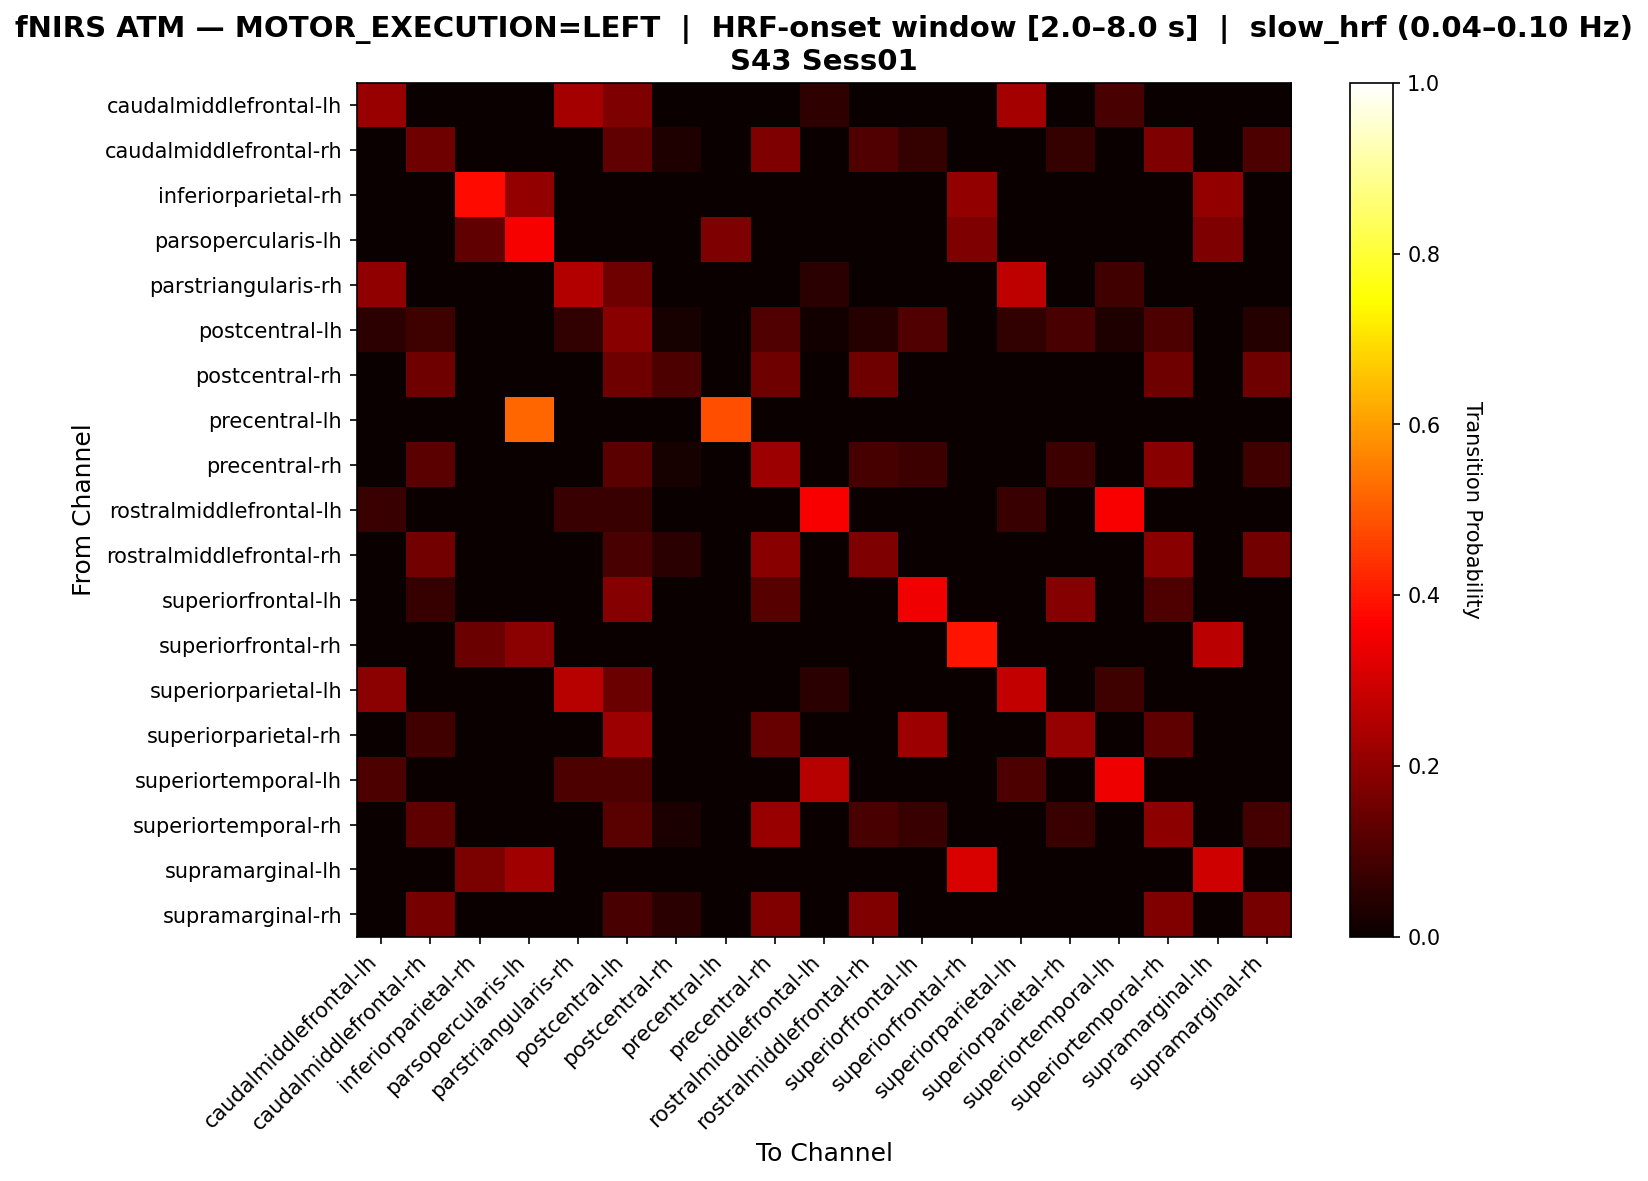

The file beside this chart, header and first rows:
, caudalmiddlefrontal-lh, caudalmiddlefrontal-rh, inferiorparietal-rh, parsopercularis-lh, parstriangularis-rh, postcentral-lh, postcentral-rh, precentral-lh, precentral-rh, rostralmiddlefrontal-lh, rostralmiddlefrontal-rh, superiorfrontal-lh, superiorfrontal-rh, superiorparietal-lh, superiorparietal-rh, superiortemporal-lh, superiortemporal-rh, supramarginal-lh, supramarginal-rh
caudalmiddlefrontal-lh, 0.2115, 0.0, 0.0, 0.0, 0.2308, 0.1731, 0.0, 0.0, 0.0, 0.05769, 0.0, 0.0, 0.0, 0.2308, 0.0, 0.09615, 0.0, 0.0, 0.0
caudalmiddlefrontal-rh, 0.0, 0.1522, 0.0, 0.0, 0.0, 0.1304, 0.03261, 0.0, 0.1739, 0.0, 0.1087, 0.06522, 0.0, 0.0, 0.06522, 0.0, 0.1739, 0.0, 0.09783
inferiorparietal-rh, 0.0, 0.0, 0.3793, 0.2069, 0.0, 0.0, 0.0, 0.0, 0.0, 0.0, 0.0, 0.0, 0.2069, 0.0, 0.0, 0.0, 0.0, 0.2069, 0.0
parsopercularis-lh, 0.0, 0.0, 0.129, 0.3548, 0.0, 0.0, 0.0, 0.172, 0.0, 0.0, 0.0, 0.0, 0.172, 0.0, 0.0, 0.0, 0.0, 0.172, 0.0
parstriangularis-rh, 0.2, 0.0, 0.0, 0.0, 0.25, 0.15, 0.0, 0.0, 0.0, 0.05, 0.0, 0.0, 0.0, 0.2667, 0.0, 0.08333, 0.0, 0.0, 0.0
postcentral-lh, 0.05369, 0.08054, 0.0, 0.0, 0.0604, 0.1879, 0.02013, 0.0, 0.1074, 0.01342, 0.04027, 0.1074, 0.0, 0.0604, 0.09396, 0.03356, 0.1007, 0.0, 0.04027
postcentral-rh, 0.0, 0.15, 0.0, 0.0, 0.0, 0.15, 0.1, 0.0, 0.15, 0.0, 0.15, 0.0, 0.0, 0.0, 0.0, 0.0, 0.15, 0.0, 0.15
precentral-lh, 0.0, 0.0, 0.0, 0.5161, 0.0, 0.0, 0.0, 0.4839, 0.0, 0.0, 0.0, 0.0, 0.0, 0.0, 0.0, 0.0, 0.0, 0.0, 0.0
precentral-rh, 0.0, 0.1212, 0.0, 0.0, 0.0, 0.1212, 0.02273, 0.0, 0.2197, 0.0, 0.09091, 0.07576, 0.0, 0.0, 0.07576, 0.0, 0.1894, 0.0, 0.08333
rostralmiddlefrontal-lh, 0.07143, 0.0, 0.0, 0.0, 0.07143, 0.07143, 0.0, 0.0, 0.0, 0.3571, 0.0, 0.0, 0.0, 0.07143, 0.0, 0.3571, 0.0, 0.0, 0.0
rostralmiddlefrontal-rh, 0.0, 0.1562, 0.0, 0.0, 0.0, 0.09375, 0.04688, 0.0, 0.1875, 0.0, 0.1719, 0.0, 0.0, 0.0, 0.0, 0.0, 0.1875, 0.0, 0.1562
superiorfrontal-lh, 0.0, 0.06897, 0.0, 0.0, 0.0, 0.1839, 0.0, 0.0, 0.1149, 0.0, 0.0, 0.3448, 0.0, 0.0, 0.1839, 0.0, 0.1034, 0.0, 0.0
superiorfrontal-rh, 0.0, 0.0, 0.1446, 0.1928, 0.0, 0.0, 0.0, 0.0, 0.0, 0.0, 0.0, 0.0, 0.3976, 0.0, 0.0, 0.0, 0.0, 0.2651, 0.0
superiorparietal-lh, 0.1935, 0.0, 0.0, 0.0, 0.2581, 0.1452, 0.0, 0.0, 0.0, 0.04839, 0.0, 0.0, 0.0, 0.2742, 0.0, 0.08065, 0.0, 0.0, 0.0
superiorparietal-rh, 0.0, 0.08333, 0.0, 0.0, 0.0, 0.2222, 0.0, 0.0, 0.1389, 0.0, 0.0, 0.2222, 0.0, 0.0, 0.2083, 0.0, 0.125, 0.0, 0.0
superiortemporal-lh, 0.1, 0.0, 0.0, 0.0, 0.1, 0.1, 0.0, 0.0, 0.0, 0.26, 0.0, 0.0, 0.0, 0.1, 0.0, 0.34, 0.0, 0.0, 0.0
superiortemporal-rh, 0.0, 0.126, 0.0, 0.0, 0.0, 0.1181, 0.02362, 0.0, 0.2126, 0.0, 0.09449, 0.07087, 0.0, 0.0, 0.07087, 0.0, 0.1969, 0.0, 0.08661
supramarginal-lh, 0.0, 0.0, 0.169, 0.2254, 0.0, 0.0, 0.0, 0.0, 0.0, 0.0, 0.0, 0.0, 0.3099, 0.0, 0.0, 0.0, 0.0, 0.2958, 0.0
supramarginal-rh, 0.0, 0.1613, 0.0, 0.0, 0.0, 0.09677, 0.04839, 0.0, 0.1774, 0.0, 0.1774, 0.0, 0.0, 0.0, 0.0, 0.0, 0.1774, 0.0, 0.1613
